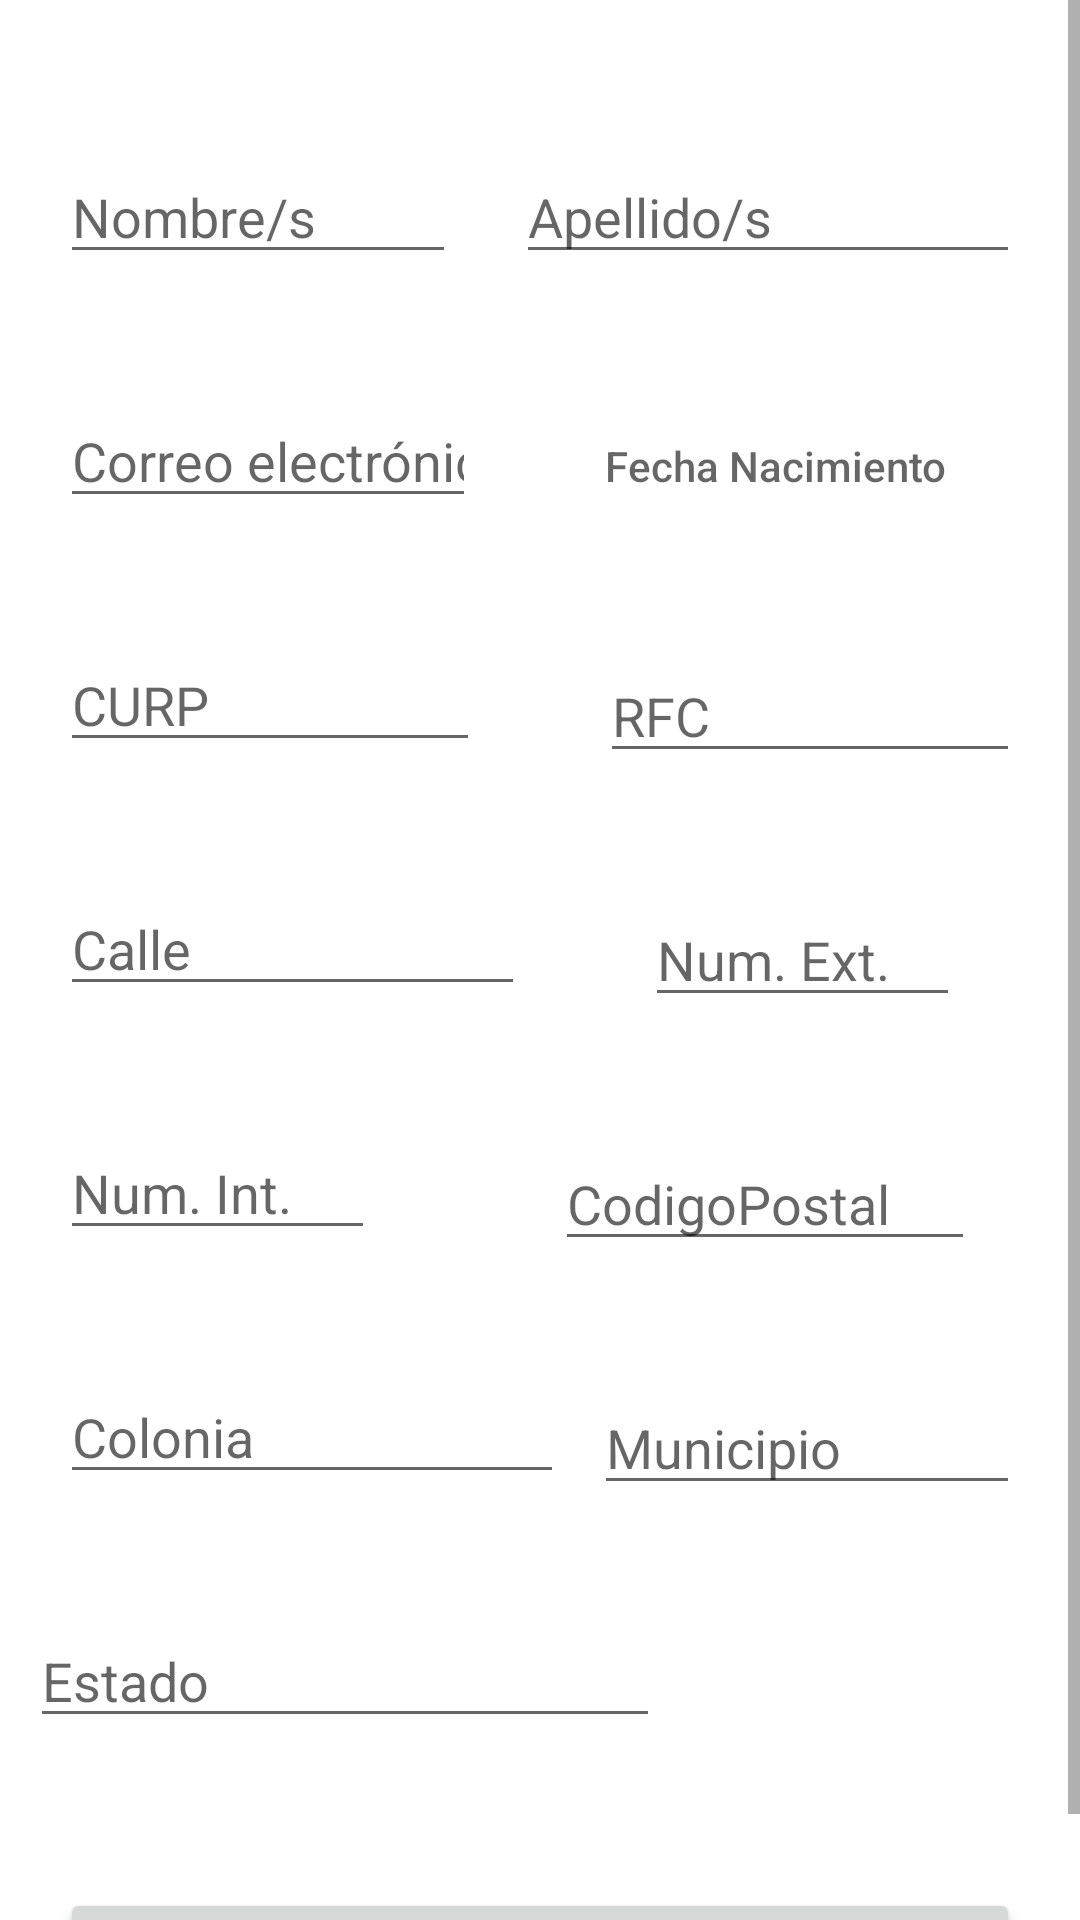

This screen was rendered from an Android layout file. Write that file and the resources it references.
<!-- AndroidManifest.xml: application theme Theme.ContinentalInvestmentSecurities -->
<!-- res/layout/fragment_anadirclientedatosperonales.xml -->
<?xml version="1.0" encoding="utf-8"?>
<ScrollView xmlns:android="http://schemas.android.com/apk/res/android"
    xmlns:app="http://schemas.android.com/apk/res-auto"
    xmlns:tools="http://schemas.android.com/tools"
    android:layout_width="match_parent"
    android:layout_height="match_parent"
    tools:context=".ui.anadirClienteDatosPersonales.AñadirClienteDatosPeronalesFragment">

    <androidx.constraintlayout.widget.ConstraintLayout
        android:layout_width="match_parent"
        android:layout_height="match_parent">


        <androidx.appcompat.widget.AppCompatEditText
            android:id="@+id/Apellidos"
            android:layout_width="0dp"
            android:layout_height="wrap_content"
            android:layout_centerVertical="true"
            android:layout_marginTop="50dp"
            android:layout_marginEnd="20dp"
            android:ems="8"
            android:hint="Apellido/s"
            android:inputType="textPersonName"
            app:layout_constraintEnd_toEndOf="parent"
            app:layout_constraintTop_toTopOf="parent" />

        <androidx.appcompat.widget.AppCompatEditText
            android:id="@+id/Nombres"
            android:layout_width="0dp"
            android:layout_height="wrap_content"
            android:layout_centerVertical="true"
            android:layout_marginStart="20dp"
            android:layout_marginTop="50dp"
            android:layout_marginEnd="20dp"
            android:ems="10"
            android:hint="Nombre/s"
            android:inputType="textNoSuggestions"
            app:layout_constraintEnd_toStartOf="@+id/Apellidos"
            app:layout_constraintStart_toStartOf="parent"
            app:layout_constraintTop_toTopOf="parent" />

        <androidx.appcompat.widget.AppCompatEditText
            android:id="@+id/Correo"
            android:layout_width="0dp"
            android:layout_height="wrap_content"
            android:layout_centerVertical="true"
            android:layout_marginStart="20dp"
            android:layout_marginTop="40dp"
            android:layout_marginEnd="18dp"
            android:ems="10"
            android:hint="Correo electrónico"
            android:inputType="textEmailAddress"
            app:layout_constraintEnd_toStartOf="@+id/mostrarFechaNacimiento"
            app:layout_constraintHorizontal_bias="0.0"
            app:layout_constraintStart_toStartOf="parent"
            app:layout_constraintTop_toBottomOf="@+id/Nombres" />


        <androidx.appcompat.widget.AppCompatButton
            android:id="@+id/mostrarFechaNacimiento"
            style="@style/Widget.AppCompat.Button.Borderless"
            android:layout_width="wrap_content"
            android:layout_height="wrap_content"
            android:layout_centerVertical="false"
            android:layout_marginTop="40dp"
            android:layout_marginEnd="20dp"
            android:ems="10"
            android:fontFamily="sans-serif-medium"
            android:hint="Fecha Nacimiento"
            app:layout_constraintEnd_toEndOf="parent"
            app:layout_constraintTop_toBottomOf="@+id/Apellidos" />

        <androidx.appcompat.widget.AppCompatEditText
            android:id="@+id/CURP"
            android:layout_width="0dp"
            android:layout_height="wrap_content"
            android:layout_centerVertical="true"
            android:layout_marginStart="20dp"
            android:layout_marginTop="40dp"
            android:layout_marginEnd="20dp"

            android:ems="10"
            android:hint="CURP"
            android:maxLength="18"
            android:inputType="textNoSuggestions"
            app:layout_constraintEnd_toStartOf="@+id/RFC"
            app:layout_constraintStart_toStartOf="parent"
            app:layout_constraintTop_toBottomOf="@+id/Correo" />

        <androidx.appcompat.widget.AppCompatEditText
            android:id="@+id/RFC"
            android:layout_width="0dp"
            android:layout_height="wrap_content"
            android:layout_centerVertical="true"
            android:layout_marginStart="20dp"
            android:layout_marginTop="37dp"
            android:layout_marginEnd="20dp"
            android:ems="10"
            android:hint="RFC"
            android:maxLength="13"
            android:inputType="textNoSuggestions"
            app:layout_constraintEnd_toEndOf="parent"
            app:layout_constraintStart_toEndOf="@+id/CURP"
            app:layout_constraintTop_toBottomOf="@+id/mostrarFechaNacimiento" />

        <androidx.appcompat.widget.AppCompatEditText
            android:id="@+id/Municipio"
            android:layout_width="0dp"
            android:layout_height="wrap_content"
            android:layout_centerVertical="true"
            android:layout_marginStart="10dp"
            android:layout_marginTop="40dp"
            android:layout_marginEnd="20dp"
            android:ems="10"
            android:hint="Municipio"
            android:inputType="textNoSuggestions"
            app:layout_constraintEnd_toEndOf="parent"
            app:layout_constraintStart_toEndOf="@+id/Colonia"
            app:layout_constraintTop_toBottomOf="@+id/CodigoPostal" />

        <androidx.appcompat.widget.AppCompatEditText
            android:id="@+id/Calle"
            android:layout_width="0dp"
            android:layout_height="wrap_content"
            android:layout_centerVertical="true"
            android:layout_marginStart="20dp"
            android:layout_marginTop="40dp"
            android:layout_marginEnd="20dp"
            android:ems="10"
            android:hint="Calle"
            android:inputType="textNoSuggestions"
            app:layout_constraintEnd_toStartOf="@+id/NumeroExt"
            app:layout_constraintStart_toStartOf="parent"
            app:layout_constraintTop_toBottomOf="@+id/CURP" />

        <androidx.appcompat.widget.AppCompatEditText
            android:id="@+id/NumeroExt"
            android:layout_width="wrap_content"
            android:layout_height="wrap_content"
            android:layout_centerVertical="true"
            android:layout_marginStart="20dp"
            android:layout_marginTop="40dp"
            android:layout_marginEnd="40dp"
            android:ems="5"
            android:hint="Num. Ext."
            android:inputType="textNoSuggestions"
            app:layout_constraintEnd_toEndOf="parent"
            app:layout_constraintStart_toEndOf="@+id/Calle"
            app:layout_constraintTop_toBottomOf="@+id/RFC" />

        <androidx.appcompat.widget.AppCompatEditText
            android:id="@+id/NumInt"
            android:layout_width="0dp"
            android:layout_height="wrap_content"
            android:layout_centerVertical="true"
            android:layout_marginStart="20dp"
            android:layout_marginTop="40dp"
            android:ems="5"
            android:hint="Num. Int."
            android:inputType="textNoSuggestions"
            android:maxLength="5"
            app:layout_constraintStart_toStartOf="parent"
            app:layout_constraintTop_toBottomOf="@+id/Calle" />

        <androidx.appcompat.widget.AppCompatEditText
            android:id="@+id/CodigoPostal"
            android:layout_width="0dp"
            android:layout_height="wrap_content"
            android:layout_centerVertical="true"
            android:layout_marginStart="60dp"
            android:layout_marginTop="40dp"
            android:layout_marginEnd="35dp"
            android:ems="5"
            android:hint="CodigoPostal"
            android:inputType="number"
            android:maxLength="5"
            app:layout_constraintEnd_toEndOf="parent"
            app:layout_constraintStart_toEndOf="@+id/NumInt"
            app:layout_constraintTop_toBottomOf="@+id/NumeroExt" />

        <androidx.appcompat.widget.AppCompatEditText
            android:id="@+id/Colonia"
            android:layout_width="wrap_content"
            android:layout_height="wrap_content"
            android:layout_centerVertical="true"
            android:layout_marginStart="20dp"
            android:layout_marginTop="40dp"
            android:ems="8"
            android:hint="Colonia"
            android:inputType="textNoSuggestions"
            app:layout_constraintStart_toStartOf="parent"
            app:layout_constraintTop_toBottomOf="@+id/NumInt" />

        <androidx.appcompat.widget.AppCompatEditText
            android:id="@+id/Estado"
            android:layout_width="wrap_content"
            android:layout_height="wrap_content"
            android:layout_centerVertical="true"
            android:layout_marginStart="10dp"
            android:layout_marginTop="40dp"
            android:layout_marginEnd="5dp"
            android:ems="10"
            android:hint="Estado"
            android:inputType="textNoSuggestions"
            app:layout_constraintEnd_toStartOf="@+id/countryCodePicker"
            app:layout_constraintStart_toStartOf="parent"
            app:layout_constraintTop_toBottomOf="@+id/Colonia" />


        <androidx.appcompat.widget.AppCompatButton
            android:id="@+id/BotonContinuar"
            android:layout_width="match_parent"
            android:layout_height="wrap_content"
            android:layout_marginStart="20dp"
            android:layout_marginTop="50dp"
            android:layout_marginEnd="20dp"
            android:text="Continuar"
            app:layout_constraintEnd_toEndOf="parent"
            app:layout_constraintStart_toStartOf="parent"
            app:layout_constraintTop_toBottomOf="@+id/Estado" />


    </androidx.constraintlayout.widget.ConstraintLayout>
</ScrollView>
<!-- resources referenced by this layout -->
<resources>
  <style name="Theme.ContinentalInvestmentSecurities" parent="Theme.MaterialComponents.DayNight.DarkActionBar">
          
          <item name="colorPrimary">@color/purple_500</item>
          <item name="colorPrimaryVariant">@color/purple_700</item>
          <item name="colorOnPrimary">@color/white</item>
          
          <item name="colorSecondary">@color/teal_200</item>
          <item name="colorSecondaryVariant">@color/teal_700</item>
          <item name="colorOnSecondary">@color/black</item>
          
          <item name="android:statusBarColor">?attr/colorPrimaryVariant</item>
          
      </style>
  <!-- not gathered from this repository: default colours our renderer supplied (Android Studio template values) -->
  <color name="purple_500">#FF6200EE</color>
  <color name="purple_700">#FF3700B3</color>
  <color name="teal_200">#FF03DAC5</color>
  <color name="teal_700">#FF018786</color>
  <color name="black">#FF000000</color>
  <color name="white">#FFFFFFFF</color>
</resources>
